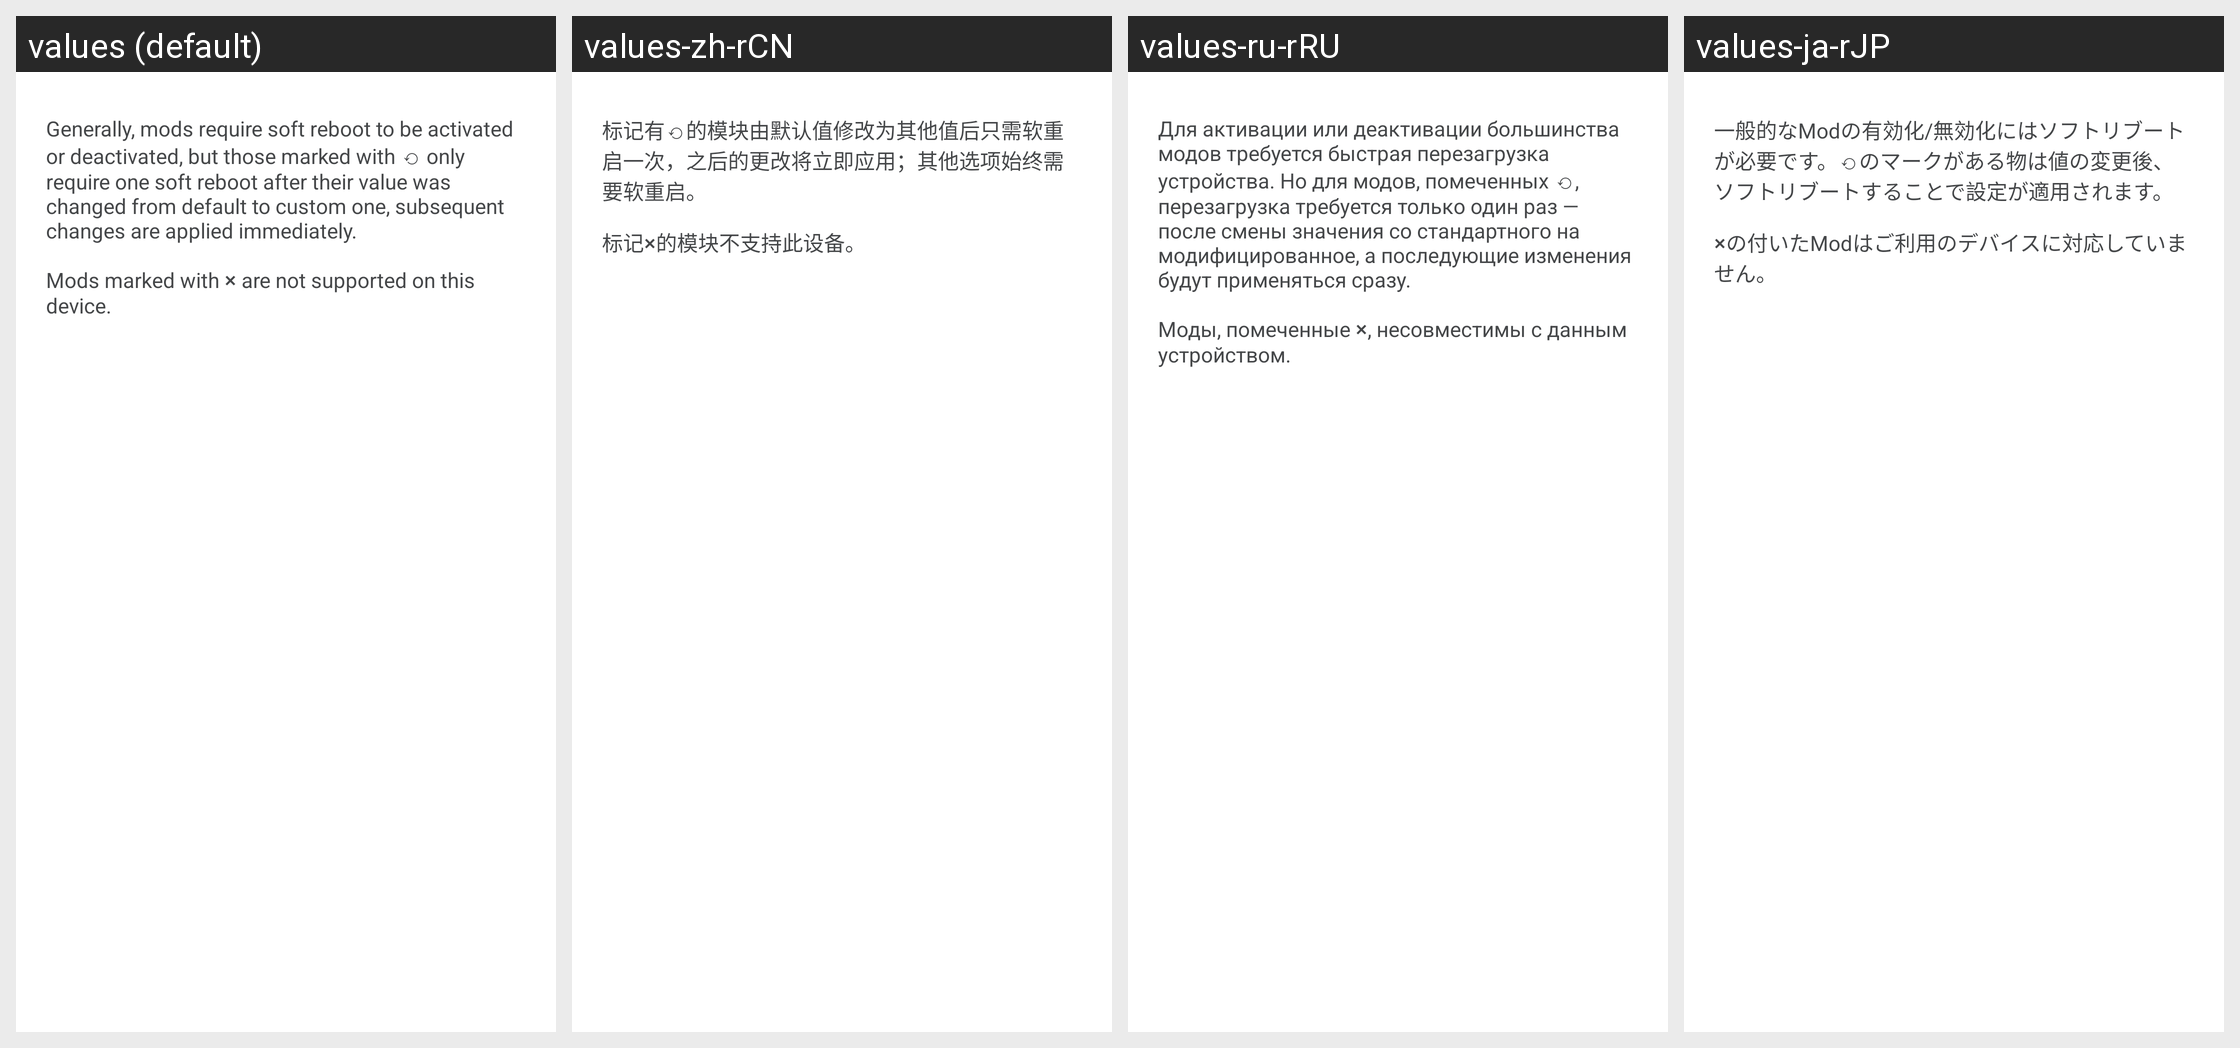

Strings drawn on this Android screen and how each of the app's shown locales translates them:
Android screen res/layout/fragment_about_tail.xml rendered under 4 locales, left to right: values (default), values-zh-rCN, values-ru-rRU, values-ja-rJP. Device: Nexus 5 (rendered at 1080×1920; each locale shown at half size, 540×960, under a caption strip naming it); theme Theme.MaterialComponents.DayNight.NoActionBar.
Other locales in the repository, not shown: values-cs-rCZ, values-es-rES, values-pl-rPL, values-pt-rBR, values-tr-rTR, values-vi-rVN, values-zh-rTW.
Strings drawn on this screen, with the default value and each locale's value (text and hints the layout hard-codes, and strings that could not be matched under every locale, appear in the picture but are not listed):

about_dynamic
  values: Generally, mods require soft reboot to be activated or deactivated, but those marked with ⟲ only require one soft reboot after their value was changed from default to custom one, subsequent changes are applied immediately.
  values-zh-rCN: 标记有⟲的模块由默认值修改为其他值后只需软重启一次，之后的更改将立即应用；其他选项始终需要软重启。
  values-ru-rRU: Для активации или деактивации большинства модов требуется быстрая перезагрузка устройства. Но для модов, помеченных ⟲, перезагрузка требуется только один раз — после смены значения со стандартного на модифицированное, а последующие изменения будут применяться сразу.
  values-ja-rJP: 一般的なModの有効化/無効化にはソフトリブートが必要です。⟲のマークがある物は値の変更後、ソフトリブートすることで設定が適用されます。

about_unsupported
  values: Mods marked with ⨯ are not supported on this device.
  values-zh-rCN: 标记⨯的模块不支持此设备。
  values-ru-rRU: Моды, помеченные ⨯, несовместимы с данным устройством.
  values-ja-rJP: ⨯の付いたModはご利用のデバイスに対応していません。
